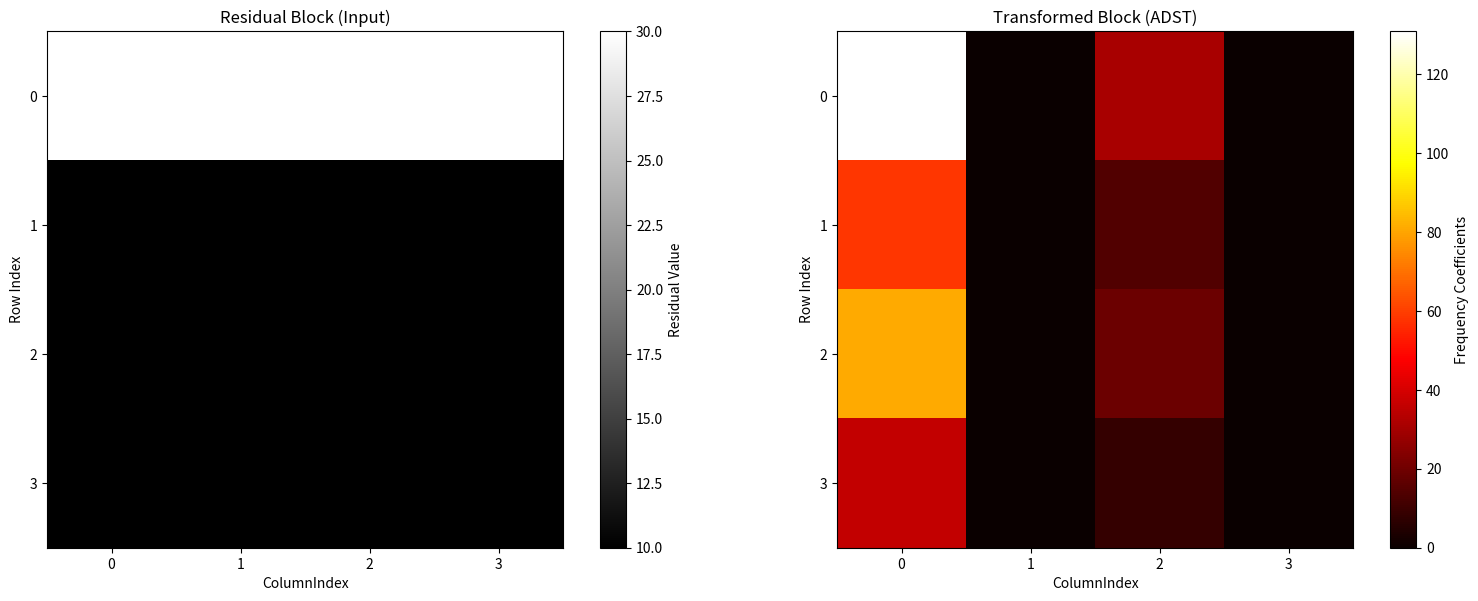

Reproduce this figure in Python.
import numpy as np
import matplotlib.pyplot as plt
 
#Define the ADST for 1D
def adst_1d(vector):
    """Applies the 1D Asymmetric Discrete SineTransform."""
    N = len(vector)
    result = np.zeros(N)
    for k in range(N):
        result[k] = sum(vector[n] * np.sin((np.pi * (n + 1) * (k + 1)) / (N + 1)) for n in range(N))
    return result
 
#Define the 2D ADST
def adst_2d(block):
    """Applies the 2D Asymmetric Discrete SineTransform."""
    # Apply ADST to rows
    transformed = np.apply_along_axis(adst_1d, axis=1, arr=block)
    # Apply ADST to columns
    transformed = np.apply_along_axis(adst_1d, axis=0, arr=transformed)
    return transformed
 
#Define the residual block (sharpedge)
residual_block = np.array([
    [30, 30, 30, 30],
    [10, 10, 10, 10],
    [10, 10, 10, 10],
    [10, 10, 10, 10]
])
 
#Apply2D ADST
transformed_block_adst = adst_2d(residual_block)
 
# Print the numerical values of the transformed block
print("Transformed Block (ADST):")
print(transformed_block_adst)
 
#Visualize the Residual Block and Transformed Block (ADST)
fig, (ax1, ax2) = plt.subplots(1, 2, figsize=(16, 6))
 
#Residual Block Visualization
im1 = ax1.imshow(residual_block, cmap='gray', interpolation='nearest')
ax1.set_title("Residual Block (Input)")
ax1.set_xlabel("ColumnIndex")
ax1.set_ylabel("Row Index")
ax1.set_xticks(range(residual_block.shape[1]))
ax1.set_yticks(range(residual_block.shape[0]))
plt.colorbar(im1, ax=ax1, label='Residual Value')
 
#Transformed Block Visualization (ADST)
im2 = ax2.imshow(transformed_block_adst, cmap='hot', interpolation='nearest')
ax2.set_title("Transformed Block (ADST)")
ax2.set_xlabel("ColumnIndex")
ax2.set_ylabel("Row Index")
ax2.set_xticks(range(transformed_block_adst.shape[1]))
ax2.set_yticks(range(transformed_block_adst.shape[0]))
plt.colorbar(im2, ax=ax2, label='Frequency Coefficients')
 
plt.tight_layout()
plt.show()